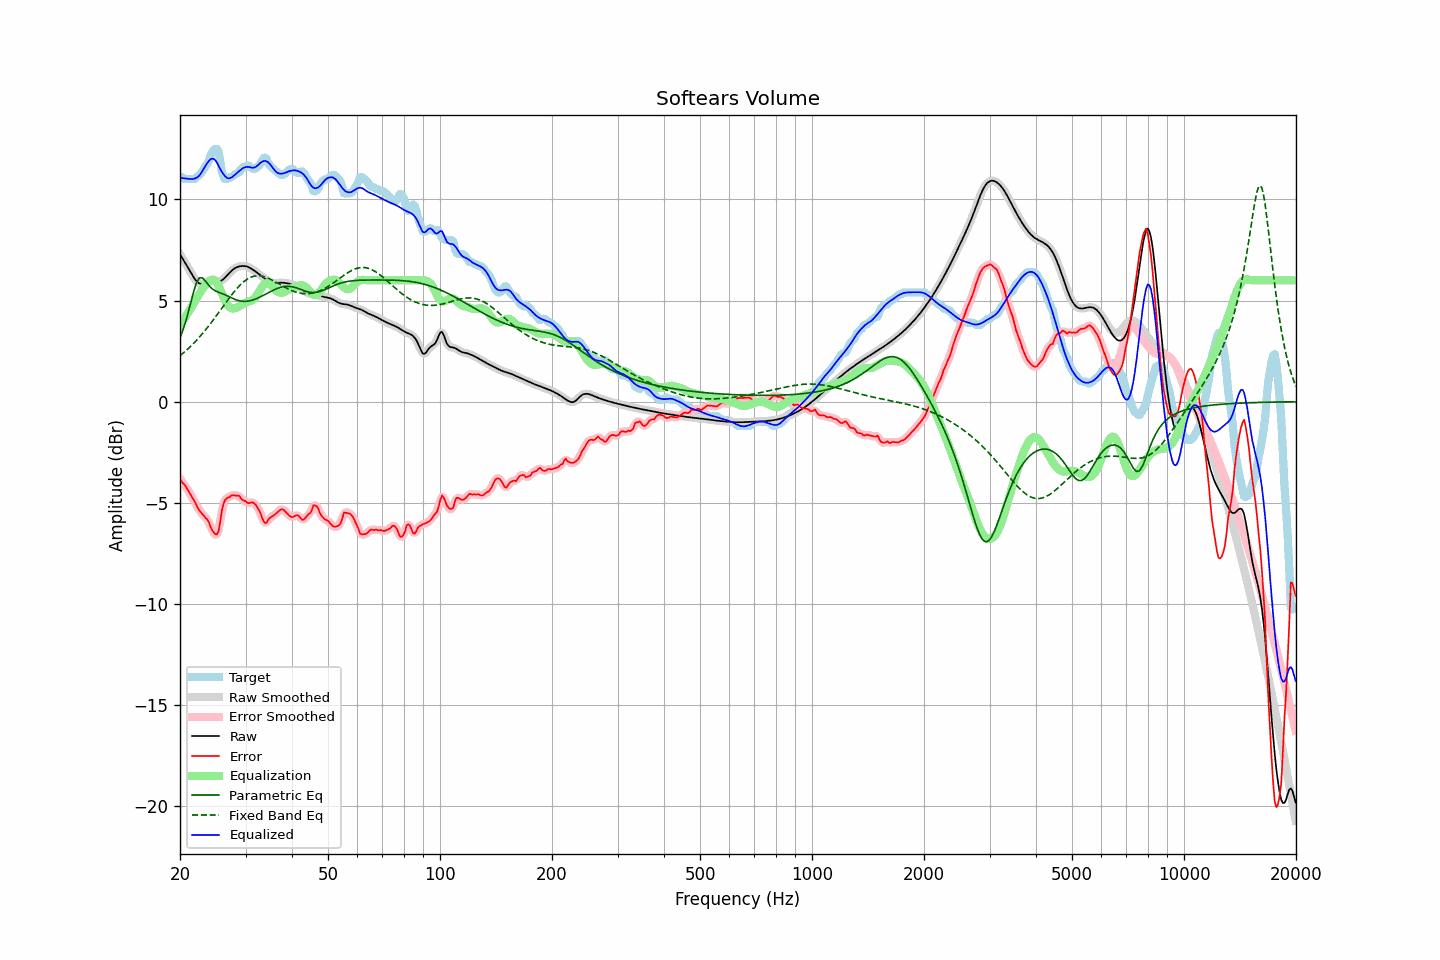

Data behind this chart, as committed beside it:
frequency, raw, error, smoothed, error_smoothed, equalization, parametric_eq, fixed_band_eq, equalized_raw, equalized_smoothed, target
20.00, 7.29, -3.78, 7.29, -3.81, 3.78, 3.16, 2.27, 11.07, 11.07, 11.07
20.20, 7.15, -3.95, 7.16, -3.91, 3.90, 3.37, 2.34, 11.06, 11.06, 11.10
20.40, 7.02, -4.04, 7.02, -4.02, 4.02, 3.58, 2.40, 11.05, 11.05, 11.07
20.61, 6.89, -4.11, 6.89, -4.14, 4.15, 3.83, 2.47, 11.04, 11.04, 11.00
20.81, 6.76, -4.24, 6.76, -4.24, 4.27, 4.08, 2.54, 11.03, 11.03, 11.00
21.02, 6.62, -4.38, 6.62, -4.37, 4.40, 4.38, 2.62, 11.02, 11.02, 11.00
21.23, 6.49, -4.52, 6.48, -4.52, 4.53, 4.67, 2.69, 11.01, 11.01, 11.00
21.44, 6.35, -4.65, 6.35, -4.65, 4.66, 4.99, 2.77, 11.00, 11.00, 11.00
21.66, 6.21, -4.79, 6.21, -4.79, 4.80, 5.30, 2.85, 11.01, 11.01, 11.00
21.87, 6.08, -4.92, 6.09, -4.93, 4.94, 5.57, 2.93, 11.03, 11.03, 11.00
22.09, 5.98, -5.08, 5.98, -5.08, 5.08, 5.83, 3.01, 11.06, 11.06, 11.07
22.31, 5.90, -5.24, 5.90, -5.23, 5.21, 5.98, 3.10, 11.11, 11.11, 11.14
22.54, 5.85, -5.37, 5.85, -5.36, 5.34, 6.12, 3.19, 11.18, 11.18, 11.21
22.76, 5.82, -5.46, 5.83, -5.47, 5.46, 6.12, 3.28, 11.29, 11.29, 11.29
22.99, 5.83, -5.56, 5.84, -5.57, 5.58, 6.12, 3.37, 11.41, 11.41, 11.40
23.22, 5.87, -5.65, 5.86, -5.65, 5.68, 6.03, 3.46, 11.55, 11.55, 11.51
23.45, 5.90, -5.76, 5.90, -5.74, 5.78, 5.95, 3.56, 11.68, 11.68, 11.67
23.69, 5.94, -5.82, 5.94, -5.84, 5.86, 5.84, 3.66, 11.80, 11.80, 11.76
23.92, 5.97, -5.96, 5.97, -5.99, 5.94, 5.74, 3.76, 11.91, 11.91, 11.92
24.16, 5.98, -6.18, 5.98, -6.16, 6.00, 5.66, 3.86, 11.99, 11.98, 12.16
24.40, 5.98, -6.35, 5.98, -6.34, 6.04, 5.58, 3.97, 12.02, 12.02, 12.34
24.65, 5.97, -6.47, 5.97, -6.48, 6.03, 5.53, 4.07, 12.00, 12.00, 12.44
24.89, 5.95, -6.55, 5.95, -6.57, 5.97, 5.48, 4.18, 11.93, 11.93, 12.50
25.14, 5.94, -6.56, 5.94, -6.54, 5.87, 5.44, 4.29, 11.81, 11.81, 12.50
25.39, 5.94, -6.40, 5.94, -6.31, 5.72, 5.41, 4.40, 11.66, 11.66, 12.34
25.65, 5.96, -5.94, 5.96, -5.92, 5.55, 5.38, 4.51, 11.51, 11.51, 11.90
25.91, 6.00, -5.39, 6.00, -5.47, 5.37, 5.35, 4.62, 11.37, 11.37, 11.39
26.16, 6.06, -5.06, 6.06, -5.09, 5.19, 5.32, 4.73, 11.25, 11.25, 11.12
26.43, 6.13, -4.87, 6.13, -4.87, 5.02, 5.29, 4.84, 11.15, 11.15, 11.00
26.69, 6.22, -4.78, 6.22, -4.78, 4.86, 5.25, 4.95, 11.08, 11.08, 11.00
26.96, 6.31, -4.74, 6.31, -4.73, 4.74, 5.21, 5.06, 11.04, 11.04, 11.04
27.23, 6.39, -4.71, 6.39, -4.69, 4.66, 5.17, 5.16, 11.05, 11.05, 11.10
27.50, 6.47, -4.63, 6.47, -4.65, 4.62, 5.14, 5.27, 11.08, 11.08, 11.10
27.77, 6.53, -4.62, 6.53, -4.63, 4.60, 5.10, 5.37, 11.14, 11.14, 11.16
28.05, 6.59, -4.62, 6.59, -4.62, 4.62, 5.07, 5.47, 11.21, 11.21, 11.21
28.33, 6.63, -4.65, 6.63, -4.62, 4.64, 5.04, 5.56, 11.28, 11.28, 11.28
28.62, 6.67, -4.63, 6.67, -4.65, 4.68, 5.01, 5.65, 11.34, 11.34, 11.30
28.90, 6.69, -4.66, 6.69, -4.70, 4.72, 4.99, 5.73, 11.41, 11.41, 11.35
29.19, 6.70, -4.79, 6.70, -4.77, 4.77, 4.97, 5.81, 11.48, 11.48, 11.50
29.48, 6.71, -4.86, 6.71, -4.84, 4.82, 4.96, 5.89, 11.54, 11.53, 11.57
29.78, 6.71, -4.90, 6.71, -4.90, 4.87, 4.96, 5.95, 11.57, 11.58, 11.60
30.08, 6.69, -4.92, 6.69, -4.95, 4.91, 4.96, 6.01, 11.60, 11.60, 11.62
30.38, 6.67, -5.01, 6.67, -4.98, 4.94, 4.97, 6.07, 11.61, 11.61, 11.68
30.68, 6.64, -5.02, 6.64, -5.00, 4.96, 4.98, 6.11, 11.60, 11.60, 11.66
30.99, 6.59, -4.99, 6.59, -5.00, 4.98, 5.00, 6.15, 11.58, 11.58, 11.58
31.30, 6.54, -4.98, 6.54, -4.99, 5.02, 5.02, 6.18, 11.56, 11.56, 11.52
31.61, 6.49, -5.01, 6.49, -5.02, 5.08, 5.05, 6.20, 11.57, 11.57, 11.50
31.93, 6.43, -5.09, 6.43, -5.09, 5.17, 5.08, 6.22, 11.60, 11.60, 11.53
32.24, 6.38, -5.21, 6.38, -5.20, 5.28, 5.11, 6.23, 11.66, 11.66, 11.59
32.57, 6.32, -5.34, 6.32, -5.34, 5.42, 5.15, 6.23, 11.73, 11.73, 11.65
32.89, 6.25, -5.49, 6.25, -5.52, 5.55, 5.18, 6.22, 11.80, 11.80, 11.75
33.22, 6.19, -5.72, 6.19, -5.72, 5.67, 5.22, 6.21, 11.86, 11.86, 11.91
33.55, 6.13, -5.91, 6.13, -5.89, 5.77, 5.27, 6.19, 11.90, 11.90, 12.04
33.89, 6.07, -6.00, 6.07, -5.97, 5.83, 5.31, 6.16, 11.90, 11.90, 12.06
34.23, 6.01, -5.97, 6.01, -5.94, 5.87, 5.35, 6.14, 11.88, 11.88, 11.98
34.57, 5.96, -5.82, 5.96, -5.85, 5.86, 5.39, 6.10, 11.82, 11.82, 11.78
34.92, 5.92, -5.74, 5.92, -5.76, 5.82, 5.43, 6.06, 11.74, 11.74, 11.66
35.27, 5.89, -5.69, 5.89, -5.68, 5.74, 5.47, 6.02, 11.64, 11.64, 11.59
35.62, 5.88, -5.64, 5.88, -5.63, 5.65, 5.51, 5.98, 11.53, 11.53, 11.52
35.97, 5.87, -5.58, 5.87, -5.58, 5.56, 5.55, 5.94, 11.43, 11.43, 11.45
... 635 more rows
